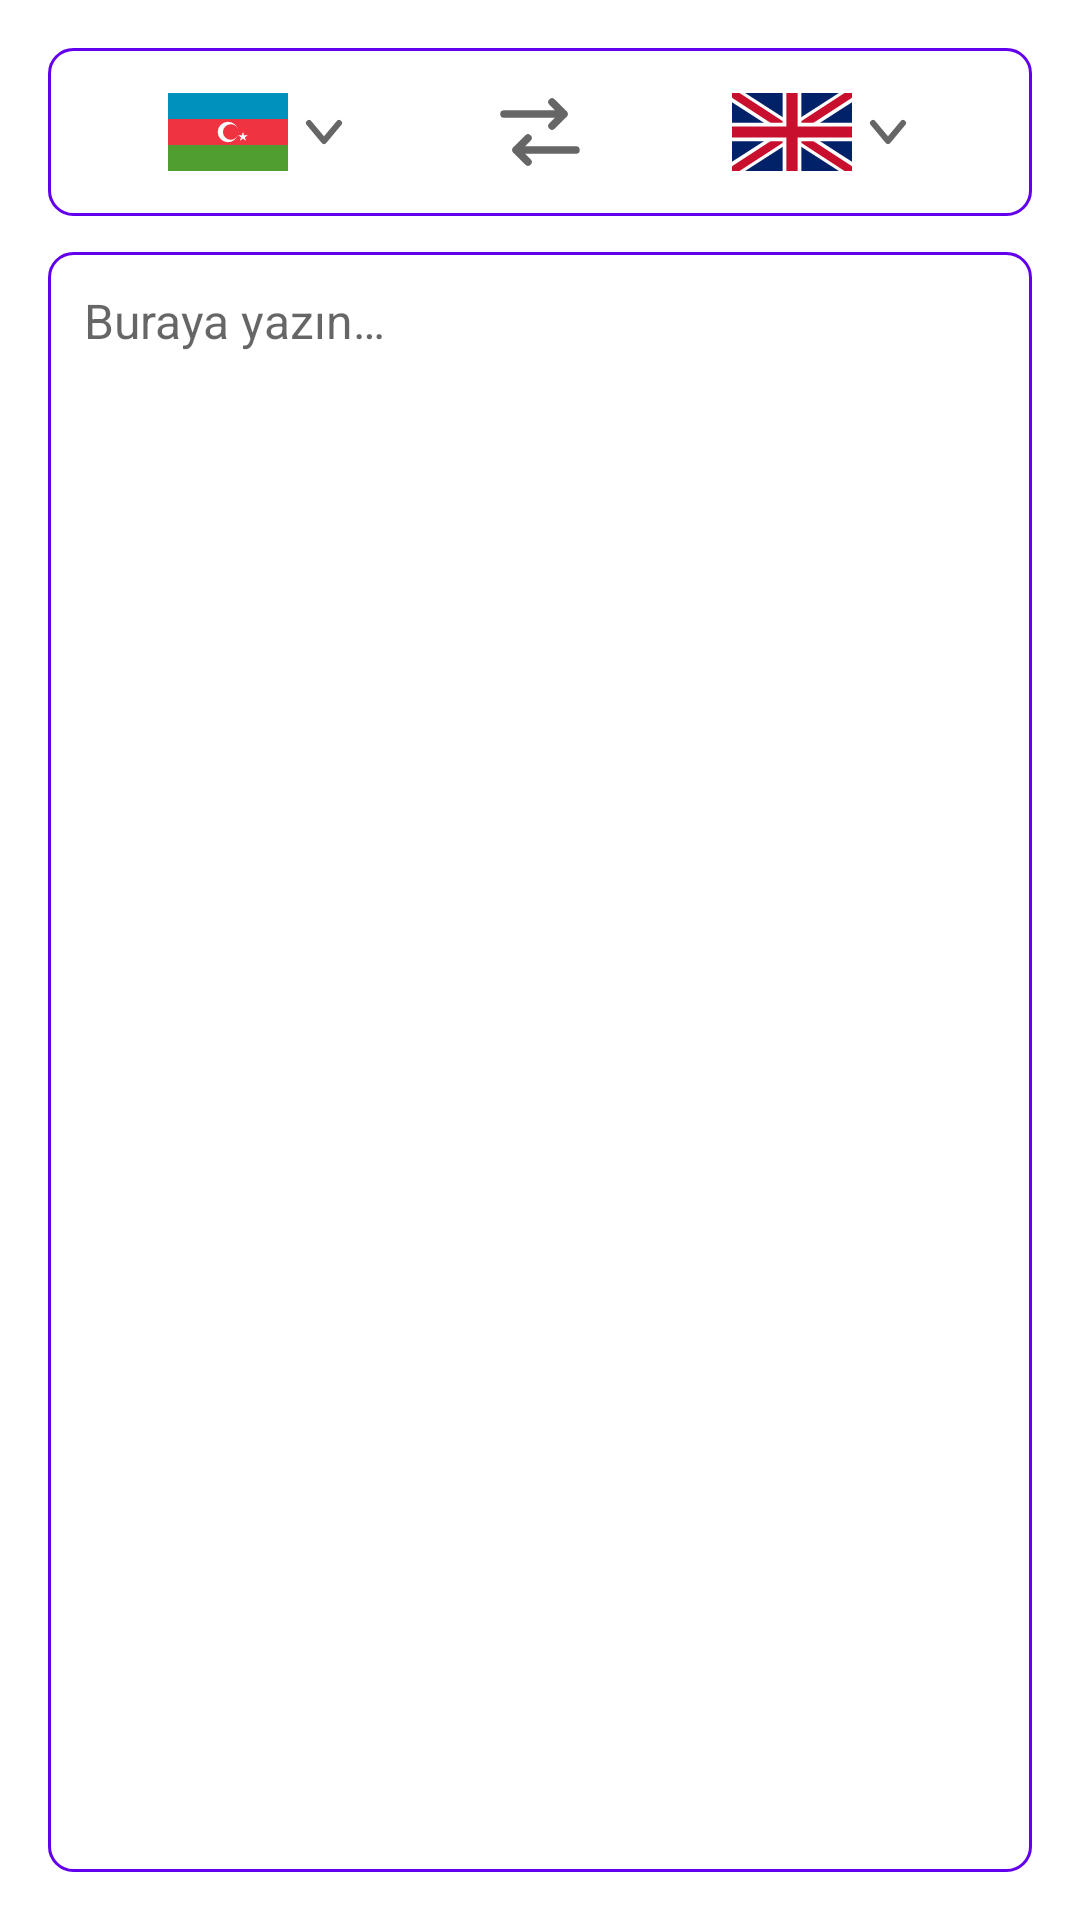

Layout XML and referenced resources for this Android screen:
<!-- AndroidManifest.xml: application theme Theme.Shiko -->
<!-- res/layout/fragment_home.xml -->
<?xml version="1.0" encoding="utf-8"?>
<androidx.constraintlayout.widget.ConstraintLayout
    xmlns:android="http://schemas.android.com/apk/res/android"
    xmlns:app="http://schemas.android.com/apk/res-auto"
    xmlns:tools="http://schemas.android.com/tools"
    android:layout_width="match_parent"
    android:layout_height="match_parent"
    android:padding="16dp"
    tools:context=".ui.home.HomeFragment">

    
    <LinearLayout
        android:id="@+id/layout_lang_bar"
        android:layout_width="0dp"
        android:layout_height="56dp"
        android:orientation="horizontal"
        android:gravity="center_vertical"
        android:background="@drawable/bg_word_input"
        app:layout_constraintTop_toTopOf="parent"
        app:layout_constraintStart_toStartOf="parent"
        app:layout_constraintEnd_toEndOf="parent">

        
        <LinearLayout
            android:id="@+id/btn_from"
            android:layout_width="0dp"
            android:layout_height="match_parent"
            android:layout_weight="1"
            android:orientation="horizontal"
            android:gravity="center"
            android:clickable="true"
            android:focusable="true"
            android:background="?attr/selectableItemBackground">

            <ImageView
                android:id="@+id/flag_from"
                android:layout_width="40dp"
                android:layout_height="28dp"
                android:scaleType="fitCenter"
                android:src="@drawable/flag_az"
                android:contentDescription="@null"/>

            <ImageView
                android:layout_width="16dp"
                android:layout_height="16dp"
                android:layout_marginStart="4dp"
                android:src="@drawable/ic_dropdown_arrow"
                android:contentDescription="@null"/>

        </LinearLayout>

        
        <ImageView
            android:id="@+id/btn_swap"
            android:layout_width="48dp"
            android:layout_height="48dp"
            android:padding="8dp"
            android:src="@drawable/ic_swap"
            android:clickable="true"
            android:focusable="true"
            android:background="?attr/selectableItemBackgroundBorderless"
            android:contentDescription="@string/cd_swap_langs"/>

        
        <LinearLayout
            android:id="@+id/btn_to"
            android:layout_width="0dp"
            android:layout_height="match_parent"
            android:layout_weight="1"
            android:orientation="horizontal"
            android:gravity="center"
            android:clickable="true"
            android:focusable="true"
            android:background="?attr/selectableItemBackground">

            <ImageView
                android:id="@+id/flag_to"
                android:layout_width="40dp"
                android:layout_height="28dp"
                android:scaleType="fitCenter"
                android:src="@drawable/flag_en"
                android:contentDescription="@null"/>

            <ImageView
                android:layout_width="16dp"
                android:layout_height="16dp"
                android:layout_marginStart="4dp"
                android:src="@drawable/ic_dropdown_arrow"
                android:contentDescription="@null"/>

        </LinearLayout>

    </LinearLayout>

    
    <EditText
        android:id="@+id/edit_word"
        android:layout_width="0dp"
        android:layout_height="0dp"
        android:layout_marginTop="12dp"
        android:background="@drawable/bg_word_input"
        android:gravity="top|start"
        android:hint="@string/hint_enter_word"
        android:inputType="textMultiLine|textNoSuggestions"
        android:padding="12dp"
        android:textSize="16sp"
        app:layout_constraintBottom_toBottomOf="parent"
        app:layout_constraintEnd_toEndOf="parent"
        app:layout_constraintStart_toStartOf="parent"
        app:layout_constraintTop_toBottomOf="@id/layout_lang_bar"/>

</androidx.constraintlayout.widget.ConstraintLayout>
<!-- resources referenced by this layout -->
<resources>
  <!-- drawable bg_word_input (drawable) -->
  <?xml version="1.0" encoding="utf-8"?>
  <shape xmlns:android="http://schemas.android.com/apk/res/android"
      android:shape="rectangle">
      <stroke android:width="1dp" android:color="@color/purple_500"/>
      <corners android:radius="8dp"/>
  </shape>
  <!-- drawable flag_az: png bitmap (drawable, 2676 bytes) -->
  <!-- drawable flag_en (drawable) -->
  <?xml version="1.0" encoding="utf-8"?>
  <vector xmlns:android="http://schemas.android.com/apk/res/android"
      android:width="64dp"
      android:height="42dp"
      android:viewportWidth="64"
      android:viewportHeight="42">
  
      
      <path android:fillColor="#012169"
          android:pathData="M0,0H64V42H0Z"/>
  
      
      <path android:fillColor="#FFFFFF"
          android:pathData="M0,0 L7,0 L64,37 L64,42 L57,42 L0,5Z"/>
      <path android:fillColor="#FFFFFF"
          android:pathData="M64,0 L57,0 L0,37 L0,42 L7,42 L64,5Z"/>
  
      
      <path android:fillColor="#C8102E"
          android:pathData="M0,0 L4,0 L64,39.4 L64,42 L60,42 L0,2.6Z"/>
      <path android:fillColor="#C8102E"
          android:pathData="M64,0 L60,0 L0,39.4 L0,42 L4,42 L64,2.6Z"/>
  
      
      <path android:fillColor="#FFFFFF"
          android:pathData="M27,0H37V42H27Z"/>
      <path android:fillColor="#FFFFFF"
          android:pathData="M0,16H64V26H0Z"/>
  
      
      <path android:fillColor="#C8102E"
          android:pathData="M29,0H35V42H29Z"/>
      <path android:fillColor="#C8102E"
          android:pathData="M0,18H64V24H0Z"/>
  </vector>
  <!-- drawable ic_dropdown_arrow (drawable) -->
  <?xml version="1.0" encoding="utf-8"?>
  <vector xmlns:android="http://schemas.android.com/apk/res/android"
      android:width="16dp"
      android:height="16dp"
      android:viewportWidth="16"
      android:viewportHeight="16"
      android:tint="?attr/colorControlNormal">
      <path
          android:strokeColor="#FF000000"
          android:strokeWidth="2"
          android:strokeLineCap="round"
          android:strokeLineJoin="round"
          android:pathData="M3,5 L8,11 L13,5"/>
  </vector>
  <!-- drawable ic_swap (drawable) -->
  <?xml version="1.0" encoding="utf-8"?>
  <vector xmlns:android="http://schemas.android.com/apk/res/android"
      android:width="32dp"
      android:height="32dp"
      android:viewportWidth="32"
      android:viewportHeight="32"
      android:tint="?attr/colorControlNormal">
  
      
      <path
          android:strokeColor="#FF000000"
          android:strokeWidth="2.5"
          android:strokeLineCap="round"
          android:strokeLineJoin="round"
          android:pathData="M4,10 H24 M20,6 L24,10 L20,14"/>
  
      
      <path
          android:strokeColor="#FF000000"
          android:strokeWidth="2.5"
          android:strokeLineCap="round"
          android:strokeLineJoin="round"
          android:pathData="M28,22 H8 M12,18 L8,22 L12,26"/>
  
  </vector>
  <string name="hint_enter_word">Buraya yazın…</string>
  <style name="Theme.Shiko" parent="Theme.MaterialComponents.DayNight.DarkActionBar">
          
          <item name="colorPrimary">@color/purple_500</item>
          <item name="colorPrimaryVariant">@color/purple_700</item>
          <item name="colorOnPrimary">@color/white</item>
          
          <item name="colorSecondary">@color/teal_200</item>
          <item name="colorSecondaryVariant">@color/teal_700</item>
          <item name="colorOnSecondary">@color/black</item>
          
          <item name="android:statusBarColor">?attr/colorPrimaryVariant</item>
      </style>
  <color name="purple_500">#FF6200EE</color>
  <color name="purple_700">#FF3700B3</color>
  <color name="white">#FFFFFFFF</color>
  <color name="teal_200">#FF03DAC5</color>
  <color name="teal_700">#FF018786</color>
  <color name="black">#FF000000</color>
</resources>
